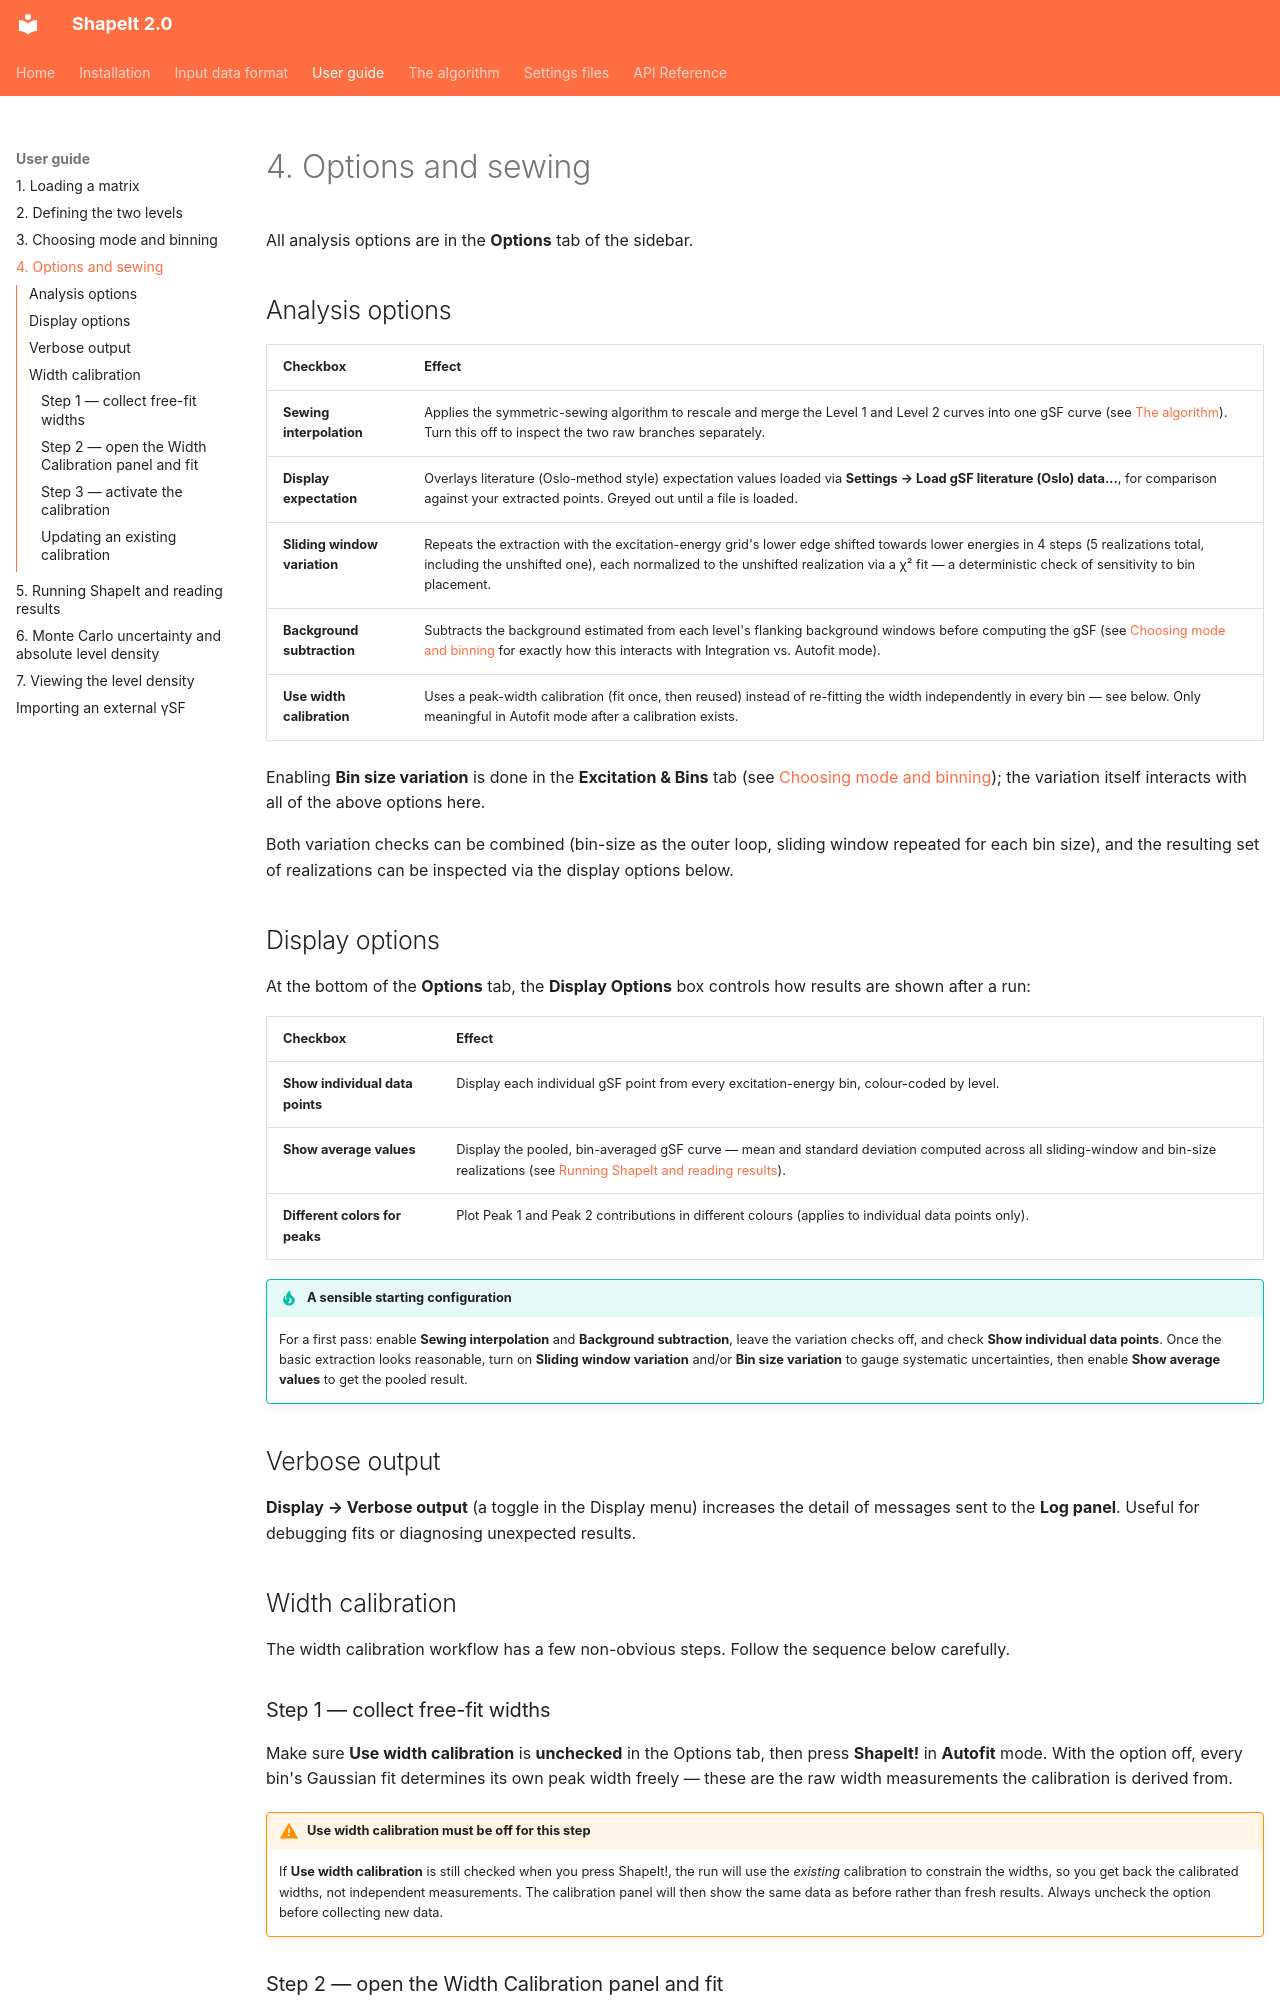

repository: dennismuecher/ShapeIt2.0 · page: user-guide/options-and-sewing/index.html · generator: mkdocs

# 4. Options and sewing

All analysis options are in the **Options** tab of the sidebar.

## Analysis options

| Checkbox | Effect |
|---|---|
| **Sewing interpolation** | Applies the symmetric-sewing algorithm to rescale and merge the Level 1 and Level 2 curves into one gSF curve (see [The algorithm](../algorithm.md)). Turn this off to inspect the two raw branches separately. |
| **Display expectation** | Overlays literature (Oslo-method style) expectation values loaded via **Settings → Load gSF literature (Oslo) data...**, for comparison against your extracted points. Greyed out until a file is loaded. |
| **Sliding window variation** | Repeats the extraction with the excitation-energy grid's lower edge shifted towards lower energies in 4 steps (5 realizations total, including the unshifted one), each normalized to the unshifted realization via a χ² fit — a deterministic check of sensitivity to bin placement. |
| **Background subtraction** | Subtracts the background estimated from each level's flanking background windows before computing the gSF (see [Choosing mode and binning](mode-and-binning.md) for exactly how this interacts with Integration vs. Autofit mode). |
| **Use width calibration** | Uses a peak-width calibration (fit once, then reused) instead of re-fitting the width independently in every bin — see below. Only meaningful in Autofit mode after a calibration exists. |

Enabling **Bin size variation** is done in the **Excitation & Bins** tab
(see [Choosing mode and binning](mode-and-binning.md)); the variation itself
interacts with all of the above options here.

Both variation checks can be combined (bin-size as the outer loop, sliding
window repeated for each bin size), and the resulting set of realizations
can be inspected via the display options below.

## Display options

At the bottom of the **Options** tab, the **Display Options** box controls
how results are shown after a run:

| Checkbox | Effect |
|---|---|
| **Show individual data points** | Display each individual gSF point from every excitation-energy bin, colour-coded by level. |
| **Show average values** | Display the pooled, bin-averaged gSF curve — mean and standard deviation computed across all sliding-window and bin-size realizations (see [Running ShapeIt and reading results](running-and-results.md#reading-the-averaged-plot)). |
| **Different colors for peaks** | Plot Peak 1 and Peak 2 contributions in different colours (applies to individual data points only). |

!!! tip "A sensible starting configuration"
    For a first pass: enable **Sewing interpolation** and
    **Background subtraction**, leave the variation checks off, and check
    **Show individual data points**. Once the basic extraction looks
    reasonable, turn on **Sliding window variation** and/or **Bin size
    variation** to gauge systematic uncertainties, then enable
    **Show average values** to get the pooled result.

## Verbose output

**Display → Verbose output** (a toggle in the Display menu) increases the
detail of messages sent to the **Log panel**. Useful for debugging fits or
diagnosing unexpected results.

## Width calibration

The width calibration workflow has a few non-obvious steps. Follow the
sequence below carefully.
